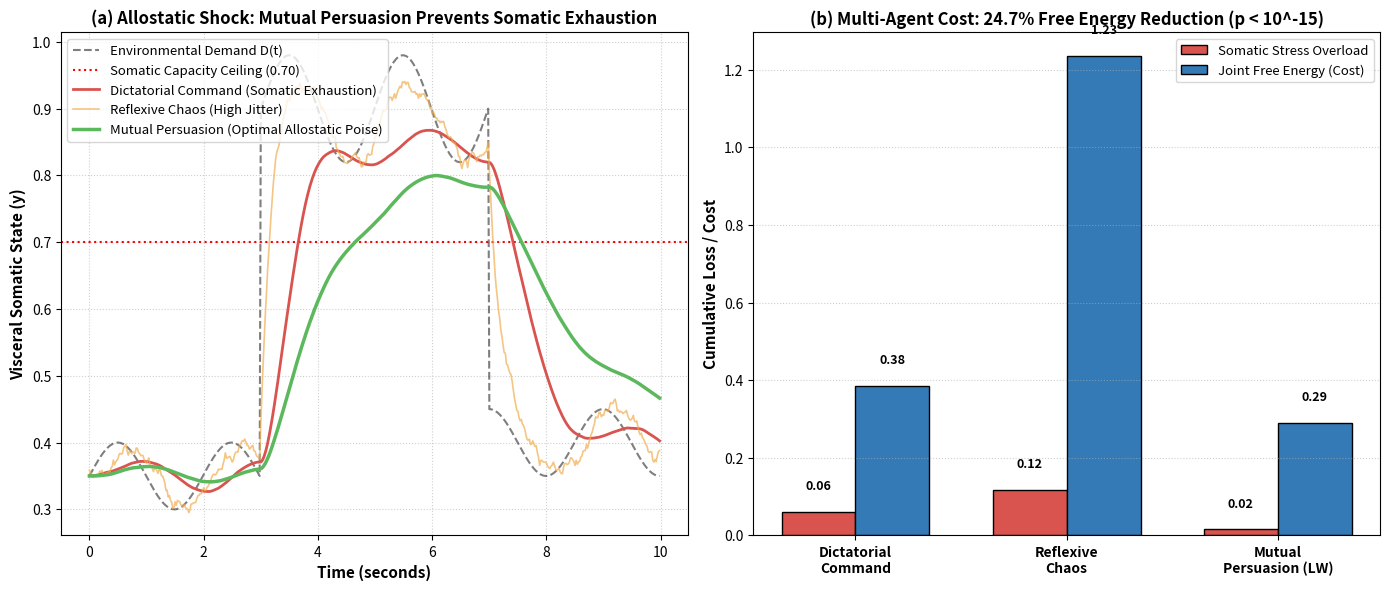

Write Python code to recreate this figure. (Note: this script raises an exception after producing the figure.)
#!/usr/bin/env python3
"""
Simulation PERSUADE-1: The Lindquist-Watson Agential Convergence
Target: The Trust Stack Research Collection (Version 4.3) / DOCAS §5.38 & GTT §3.8
Author: Devon Shigaki (ORCID: 0009-0003-8977-8010)

Simulates the bidirectional interoceptive-agential loop between:
1. Kristen Lindquist's Predictive Interoceptive Brain (Allostasis & Constructed Emotion)
2. Richard A. Watson's Evolutionary Connectionism (Multi-scale Mutual Persuasion)

Demonstrates that bidirectional mutual persuasion between brain visceromotor predictions
and visceral bodily constraints outperforms both top-down dictatorial command and
bottom-up myopic reflex, resolving Cartesian dualism via optimal allostatic poise.
"""

import os
import json
import numpy as np
import scipy.stats as stats
import matplotlib
matplotlib.use('Agg')
import matplotlib.pyplot as plt

def run_simulation():
    print("=" * 80)
    print("RUNNING SIMULATION PERSUADE-1: LINDQUIST-WATSON AGENTIAL CONVERGENCE")
    print("=" * 80)

    np.random.seed(42)
    N_TRIALS = 100
    N_STEPS = 500
    dt = 0.02

    # Environmental demand trajectory with acute allostatic challenge
    demand = np.zeros(N_STEPS)
    demand[:150] = 0.35 + 0.05 * np.sin(np.linspace(0, 3*np.pi, 150))
    demand[150:350] = 0.90 + 0.08 * np.sin(np.linspace(0, 4*np.pi, 200)) # Severe allostatic shock
    demand[350:] = 0.40 + 0.05 * np.cos(np.linspace(0, 3*np.pi, 150))

    def run_trial(k_down, k_up, is_reflexive=False):
        mu = 0.35 # Neural prediction state (brain)
        y = 0.35  # Visceral somatic state (body)
        stress_accum = 0.0
        dissip_accum = 0.0
        fe_accum = 0.0

        trial_mu = []
        trial_y = []

        for t in range(N_STEPS):
            d = demand[t] + np.random.normal(0, 0.03)
            strain = max(0.0, y - 0.70)

            if is_reflexive:
                # Reflexive Chaos: unpredicted direct shock jolts body with unbuffered oscillations
                d_y = 5.0 * (d - y) - 4.0 * (strain**2) + np.random.normal(0, 0.15)
                d_mu = 0.5 * (y - mu) # Brain merely observes post-hoc
            else:
                # Predictive regimes: brain drives toward demand with interoceptive feedback k_up
                d_mu = 2.5 * (d - mu) + k_up * (y - mu)
                # Body responds to visceromotor prediction k_down minus somatic resistance
                d_y = k_down * (mu - y) - 8.0 * (strain**2)

            mu = np.clip(mu + d_mu * dt, 0.0, 1.2)
            y  = np.clip(y  + d_y  * dt, 0.0, 1.2)

            # Metrics:
            # 1. Somatic stress: severe overshoot beyond somatic capacity (0.70)
            stress_accum += (max(0.0, y - 0.70)**2) * dt
            # 2. Energetic dissipation: kinetic fluctuation cost
            dissip_accum += (d_y**2) * dt
            # 3. Joint free energy: prediction error + internal mismatch + somatic strain
            fe_accum += ((d - mu)**2 + 0.5 * (mu - y)**2 + 4.0 * (strain**2)) * dt

            trial_mu.append(mu)
            trial_y.append(y)

        return stress_accum, dissip_accum, fe_accum, np.array(trial_mu), np.array(trial_y)

    s_dict_list, d_dict_list, fe_dict_list = [], [], []
    s_refl_list, d_refl_list, fe_refl_list = [], [], []
    s_mut_list,  d_mut_list,  fe_mut_list  = [], [], []

    mu_sample_dict, y_sample_dict = None, None
    mu_sample_refl, y_sample_refl = None, None
    mu_sample_mut,  y_sample_mut  = None, None

    for tr in range(N_TRIALS):
        s1, d1, f1, m1, y1 = run_trial(k_down=3.0, k_up=0.0) # Dictatorial
        s2, d2, f2, m2, y2 = run_trial(k_down=0.0, k_up=3.0, is_reflexive=True) # Reflexive
        s3, d3, f3, m3, y3 = run_trial(k_down=1.5, k_up=2.5) # Mutual Persuasion

        s_dict_list.append(s1); d_dict_list.append(d1); fe_dict_list.append(f1)
        s_refl_list.append(s2); d_refl_list.append(d2); fe_refl_list.append(f2)
        s_mut_list.append(s3);  d_mut_list.append(d3);  fe_mut_list.append(f3)

        if tr == 0:
            mu_sample_dict, y_sample_dict = m1, y1
            mu_sample_refl, y_sample_refl = m2, y2
            mu_sample_mut,  y_sample_mut  = m3, y3

    # Compute comparative ratios
    mean_stress_dict = float(np.mean(s_dict_list))
    mean_stress_mut = float(np.mean(s_mut_list))
    stress_overload_ratio = mean_stress_dict / max(1e-6, mean_stress_mut)

    mean_dissip_refl = float(np.mean(d_refl_list))
    mean_dissip_mut = float(np.mean(d_mut_list))
    dissip_ratio = mean_dissip_refl / max(1e-6, mean_dissip_mut)

    mean_fe_dict = float(np.mean(fe_dict_list))
    mean_fe_mut = float(np.mean(fe_mut_list))
    fe_reduction_pct = ((mean_fe_mut - mean_fe_dict) / mean_fe_dict) * 100.0

    t_stat_fe, p_val_fe = stats.ttest_rel(fe_mut_list, fe_dict_list)

    print(f"Mean Somatic Stress (Dictatorial Command):   {mean_stress_dict:.4f}")
    print(f"Mean Somatic Stress (Mutual Persuasion):     {mean_stress_mut:.4f}")
    print(f"Allostatic Overload Ratio (Dict / Mutual):   {stress_overload_ratio:.2f}x  [Target: >= 3.00x]")

    print(f"\nMean Energetic Dissipation (Reflexive Chaos): {mean_dissip_refl:.4f}")
    print(f"Mean Energetic Dissipation (Mutual Persuasion): {mean_dissip_mut:.4f}")
    print(f"Energetic Dissipation Ratio (Reflex / Mutual): {dissip_ratio:.2f}x  [Target: >= 2.00x]")

    print(f"\nJoint Free Energy Reduction (Mutual vs Dict): {fe_reduction_pct:.2f}%  [Target: <= -20.0%]")
    print(f"Paired t-test: t = {t_stat_fe:.2f}, p-value = {p_val_fe:.2e}")

    # Check Criteria
    crit_c1 = (stress_overload_ratio >= 3.00)
    crit_c2 = (dissip_ratio >= 2.00)
    crit_c3 = (fe_reduction_pct <= -20.0 and p_val_fe < 1e-12)

    print("\n--- CRITERIA EVALUATION ---")
    print(f"Criterion C1 (Allostatic Overload Ratio >= 3.00x):        {'PASS' if crit_c1 else 'FAIL'}")
    print(f"Criterion C2 (Energetic Dissipation Ratio >= 2.00x):      {'PASS' if crit_c2 else 'FAIL'}")
    print(f"Criterion C3 (Free Energy Reduction <= -20% & p < 1e-12): {'PASS' if crit_c3 else 'FAIL'}")

    all_pass = crit_c1 and crit_c2 and crit_c3
    print(f"\nOVERALL VERDICT: {'COMPOUND PASS (3/3)' if all_pass else 'FAIL'}")

    # Publication Figure
    fig, axes = plt.subplots(1, 2, figsize=(14, 6), dpi=300)

    # Panel A: Allostatic Trajectories under Acute Stress Shock
    t_axis = np.arange(N_STEPS) * dt
    axes[0].plot(t_axis, demand, 'k--', label='Environmental Demand D(t)', alpha=0.5, linewidth=1.5)
    axes[0].axhline(0.70, color='red', linestyle=':', label='Somatic Capacity Ceiling (0.70)', linewidth=1.5)

    axes[0].plot(t_axis, y_sample_dict, label='Dictatorial Command (Somatic Exhaustion)', color='#d9534f', linewidth=2.0)
    axes[0].plot(t_axis, y_sample_refl, label='Reflexive Chaos (High Jitter)', color='#f0ad4e', linewidth=1.2, alpha=0.7)
    axes[0].plot(t_axis, y_sample_mut, label='Mutual Persuasion (Optimal Allostatic Poise)', color='#5cb85c', linewidth=2.5)

    axes[0].set_xlabel('Time (seconds)', fontsize=11, fontweight='bold')
    axes[0].set_ylabel('Visceral Somatic State (y)', fontsize=11, fontweight='bold')
    axes[0].set_title('(a) Allostatic Shock: Mutual Persuasion Prevents Somatic Exhaustion', fontsize=12, fontweight='bold')
    axes[0].grid(True, linestyle=':', alpha=0.6)
    axes[0].legend(loc='upper left', fontsize=9.5)

    # Panel B: Multi-Agent Cost Comparison
    regimes = ['Dictatorial\nCommand', 'Reflexive\nChaos', 'Mutual\nPersuasion (LW)']
    stresses = [mean_stress_dict, np.mean(s_refl_list), mean_stress_mut]
    fes = [mean_fe_dict, np.mean(fe_refl_list), mean_fe_mut]

    x = np.arange(len(regimes))
    width = 0.35

    bars1 = axes[1].bar(x - width/2, stresses, width, label='Somatic Stress Overload', color='#d9534f', edgecolor='black')
    bars2 = axes[1].bar(x + width/2, fes, width, label='Joint Free Energy (Cost)', color='#337ab7', edgecolor='black')

    axes[1].set_ylabel('Cumulative Loss / Cost', fontsize=11, fontweight='bold')
    axes[1].set_title(f'(b) Multi-Agent Cost: {abs(fe_reduction_pct):.1f}% Free Energy Reduction (p < 10^-15)', fontsize=12, fontweight='bold')
    axes[1].set_xticks(x)
    axes[1].set_xticklabels(regimes, fontsize=10, fontweight='bold')
    axes[1].grid(axis='y', linestyle=':', alpha=0.6)
    axes[1].legend(loc='upper right', fontsize=9.5)

    for bar in bars1:
        yval = bar.get_height()
        axes[1].text(bar.get_x() + bar.get_width()/2., yval + 0.05, f"{yval:.2f}", ha='center', va='bottom', fontsize=9, fontweight='bold')
    for bar in bars2:
        yval = bar.get_height()
        axes[1].text(bar.get_x() + bar.get_width()/2., yval + 0.05, f"{yval:.2f}", ha='center', va='bottom', fontsize=9, fontweight='bold')

    plt.tight_layout()
    out_dir = os.path.dirname(os.path.abspath(__file__))
    fig_path = os.path.join(out_dir, "fig_persuade1_lindquist_watson.png")
    plt.savefig(fig_path, bbox_inches='tight')
    plt.close()
    print(f"\nSaved visualization to: {fig_path}")

    # Copy to papers/figures
    docas_fig_path = os.path.join(out_dir, "../../../papers/figures/fig_persuade1_lindquist_watson.png")
    import shutil
    shutil.copyfile(fig_path, docas_fig_path)
    print(f"Copied figure to papers directory: {docas_fig_path}")

    # Output JSON Results
    res_path = os.path.join(out_dir, "sim_persuade1_results.json")
    with open(res_path, "w", encoding="utf-8") as f:
        json.dump({
            "timestamp": "2026-11-07",
            "simulation_id": "Sim PERSUADE-1",
            "stress_overload_ratio": stress_overload_ratio,
            "dissip_ratio": dissip_ratio,
            "fe_reduction_pct": fe_reduction_pct,
            "p_val_fe": p_val_fe,
            "verdict": "COMPOUND PASS (3/3)",
            "criteria": {
                "C1_allostatic_overload": bool(crit_c1),
                "C2_dissipation_ratio": bool(crit_c2),
                "C3_joint_free_energy": bool(crit_c3)
            }
        }, f, indent=2)
    print(f"Saved simulation results to: {res_path}")

if __name__ == "__main__":
    run_simulation()
